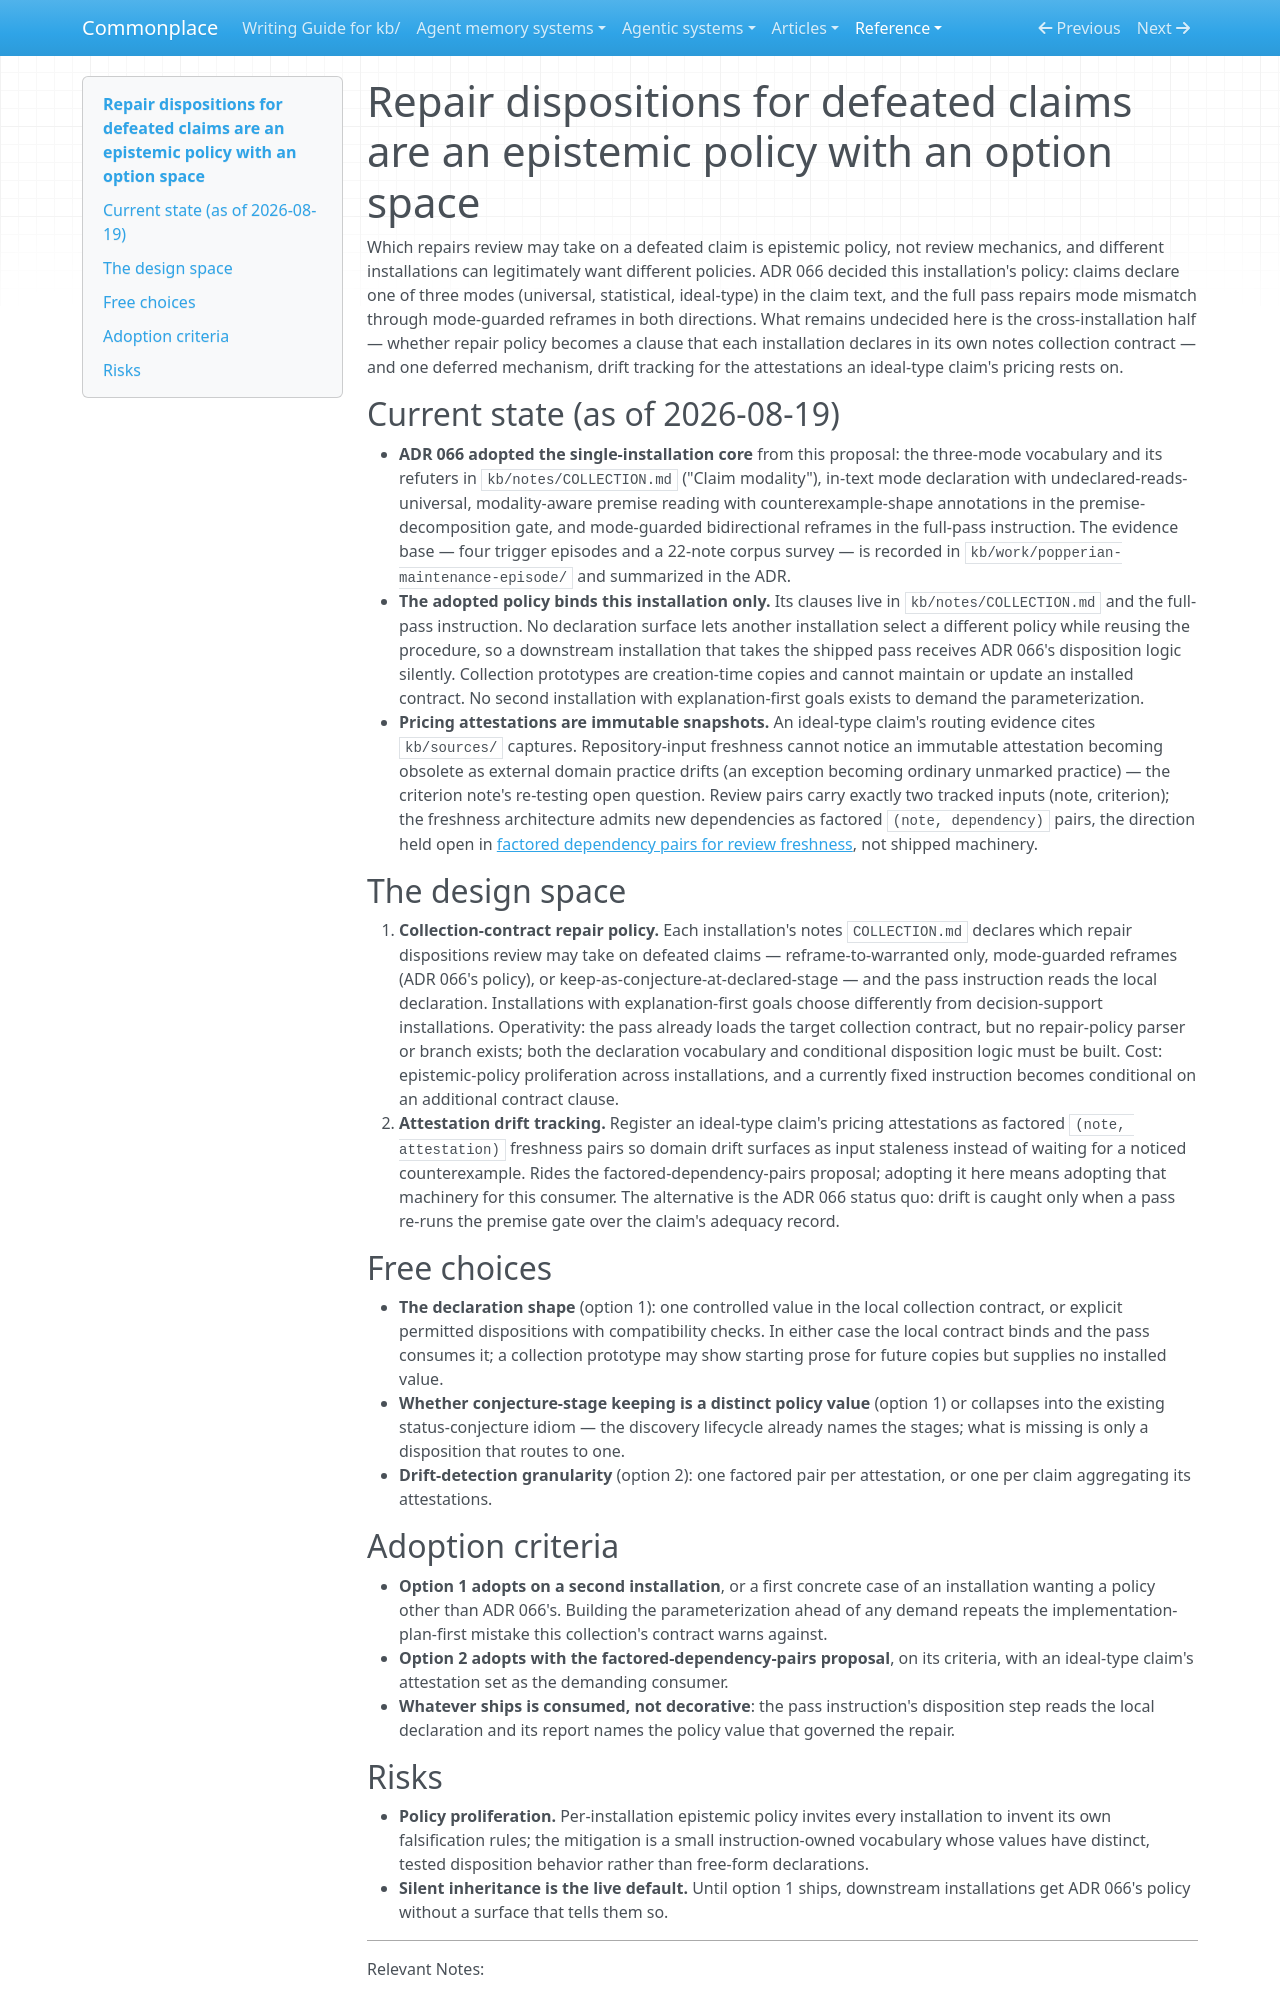

repository: zby/commonplace · page: reference/proposals/repair-dispositions-for-defeated-claims/index.html · generator: mkdocs

---
description: "Proposal: the undecided remainder of repair-policy design after ADR 066 — declaring repair policy in an installation's local collection contract, and review-freshness drift tracking for idealization pricing attestations"
type: reference/types/design-proposal.md
tags: [document-system]
---

# Repair dispositions for defeated claims are an epistemic policy with an option space

Which repairs review may take on a defeated claim is epistemic policy, not review mechanics, and different installations can legitimately want different policies. ADR 066 decided this installation's policy: claims declare one of three modes (universal, statistical, ideal-type) in the claim text, and the full pass repairs mode mismatch through mode-guarded reframes in both directions. What remains undecided here is the cross-installation half — whether repair policy becomes a clause that each installation declares in its own notes collection contract — and one deferred mechanism, drift tracking for the attestations an ideal-type claim's pricing rests on.

## Current state (as of 2026-08-19)

- **ADR 066 adopted the single-installation core** from this proposal: the three-mode vocabulary and its refuters in `kb/notes/COLLECTION.md` ("Claim modality"), in-text mode declaration with undeclared-reads-universal, modality-aware premise reading with counterexample-shape annotations in the premise-decomposition gate, and mode-guarded bidirectional reframes in the full-pass instruction. The evidence base — four trigger episodes and a 22-note corpus survey — is recorded in `kb/work/popperian-maintenance-episode/` and summarized in the ADR.
- **The adopted policy binds this installation only.** Its clauses live in `kb/notes/COLLECTION.md` and the full-pass instruction. No declaration surface lets another installation select a different policy while reusing the procedure, so a downstream installation that takes the shipped pass receives ADR 066's disposition logic silently. Collection prototypes are creation-time copies and cannot maintain or update an installed contract. No second installation with explanation-first goals exists to demand the parameterization.
- **Pricing attestations are immutable snapshots.** An ideal-type claim's routing evidence cites `kb/sources/` captures. Repository-input freshness cannot notice an immutable attestation becoming obsolete as external domain practice drifts (an exception becoming ordinary unmarked practice) — the criterion note's re-testing open question. Review pairs carry exactly two tracked inputs (note, criterion); the freshness architecture admits new dependencies as factored `(note, dependency)` pairs, the direction held open in [factored dependency pairs for review freshness](./factored-dependency-pairs-for-review-freshness.md), not shipped machinery.

## The design space

1. **Collection-contract repair policy.** Each installation's notes `COLLECTION.md` declares which repair dispositions review may take on defeated claims — reframe-to-warranted only, mode-guarded reframes (ADR 066's policy), or keep-as-conjecture-at-declared-stage — and the pass instruction reads the local declaration. Installations with explanation-first goals choose differently from decision-support installations. Operativity: the pass already loads the target collection contract, but no repair-policy parser or branch exists; both the declaration vocabulary and conditional disposition logic must be built. Cost: epistemic-policy proliferation across installations, and a currently fixed instruction becomes conditional on an additional contract clause.
2. **Attestation drift tracking.** Register an ideal-type claim's pricing attestations as factored `(note, attestation)` freshness pairs so domain drift surfaces as input staleness instead of waiting for a noticed counterexample. Rides the factored-dependency-pairs proposal; adopting it here means adopting that machinery for this consumer. The alternative is the ADR 066 status quo: drift is caught only when a pass re-runs the premise gate over the claim's adequacy record.

## Free choices

- **The declaration shape** (option 1): one controlled value in the local collection contract, or explicit permitted dispositions with compatibility checks. In either case the local contract binds and the pass consumes it; a collection prototype may show starting prose for future copies but supplies no installed value.
- **Whether conjecture-stage keeping is a distinct policy value** (option 1) or collapses into the existing status-conjecture idiom — the discovery lifecycle already names the stages; what is missing is only a disposition that routes to one.
- **Drift-detection granularity** (option 2): one factored pair per attestation, or one per claim aggregating its attestations.

## Adoption criteria

- **Option 1 adopts on a second installation**, or a first concrete case of an installation wanting a policy other than ADR 066's. Building the parameterization ahead of any demand repeats the implementation-plan-first mistake this collection's contract warns against.
- **Option 2 adopts with the factored-dependency-pairs proposal**, on its criteria, with an ideal-type claim's attestation set as the demanding consumer.
- **Whatever ships is consumed, not decorative**: the pass instruction's disposition step reads the local declaration and its report names the policy value that governed the repair.
